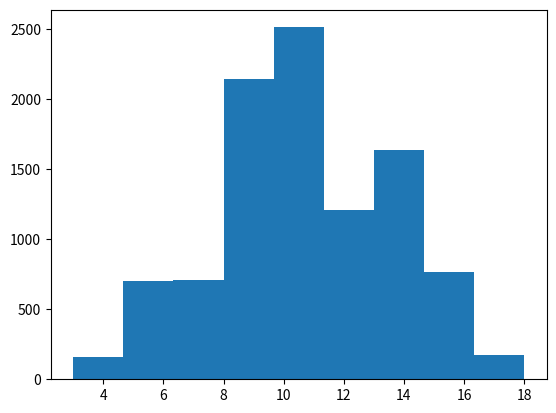

The script that saved this image:
import matplotlib.pyplot as plt
import random as r
x = []
n = 10000
m = 3
for _ in range(n):
  sum = 0
  for _ in range(m):
    sum += r.randrange(1, 7)
  x.append(sum)
plt.hist(x, bins=3*m)
plt.show()
